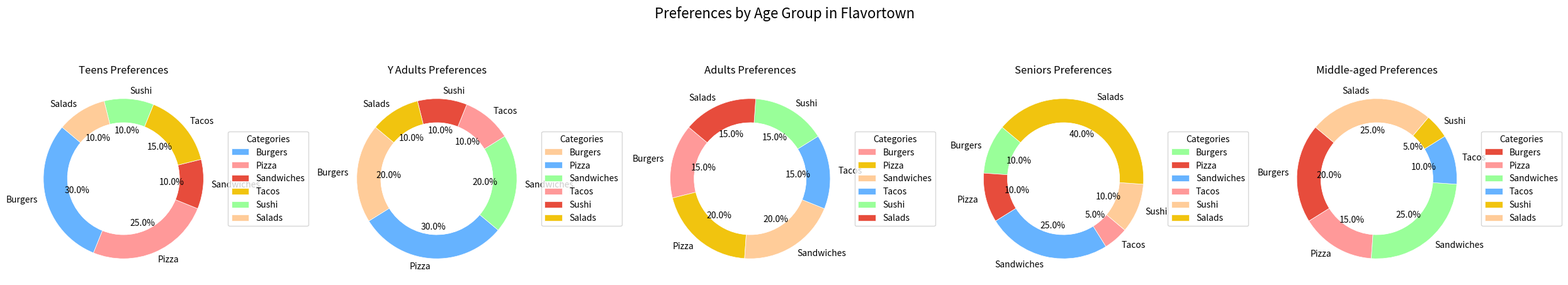

The matplotlib source for this figure:
import matplotlib.pyplot as plt

age_groups = ['Teens', 'Y Adults', 'Adults', 'Seniors', 'Middle-aged']
fast_food_categories = ['Burgers', 'Pizza', 'Sandwiches', 'Tacos', 'Sushi', 'Salads']

data_by_age_group = {
    'Teens': [30, 25, 10, 15, 10, 10],
    'Y Adults': [20, 30, 20, 10, 10, 10],
    'Adults': [15, 20, 20, 15, 15, 15],
    'Seniors': [10, 10, 25, 5, 10, 40],
    'Middle-aged': [20, 15, 25, 10, 5, 25]
}

colors_shuffled = [
    ['#66b3ff', '#ff9999', '#e74c3c', '#f1c40f', '#99ff99', '#ffcc99'],
    ['#ffcc99', '#66b3ff', '#99ff99', '#ff9999', '#e74c3c', '#f1c40f'],
    ['#ff9999', '#f1c40f', '#ffcc99', '#66b3ff', '#99ff99', '#e74c3c'],
    ['#99ff99', '#e74c3c', '#66b3ff', '#ff9999', '#ffcc99', '#f1c40f'],
    ['#e74c3c', '#ff9999', '#99ff99', '#66b3ff', '#f1c40f', '#ffcc99']
]

fig, axs = plt.subplots(1, 5, figsize=(25, 5))

for i, (age_group, preferences) in enumerate(data_by_age_group.items()):
    ax = axs[i]
    
    wedges, texts, autotexts = ax.pie(
        preferences,
        labels=fast_food_categories,
        autopct='%1.1f%%',
        startangle=140,
        colors=colors_shuffled[i],
        wedgeprops=dict(width=0.3, edgecolor='w', linewidth=0.5),
        textprops=dict(size=10)
    )
    
    centre_circle = plt.Circle((0, 0), 0.70, fc='white')
    ax.add_artist(centre_circle)
    
    ax.set(aspect="equal", title=f"{age_group} Preferences")
    ax.legend(wedges, fast_food_categories, title="Categories", loc="center left", bbox_to_anchor=(1, 0, 0.5, 1))

fig.suptitle('Preferences by Age Group in Flavortown', fontsize=16, y=1.01)

plt.tight_layout()
plt.show()
